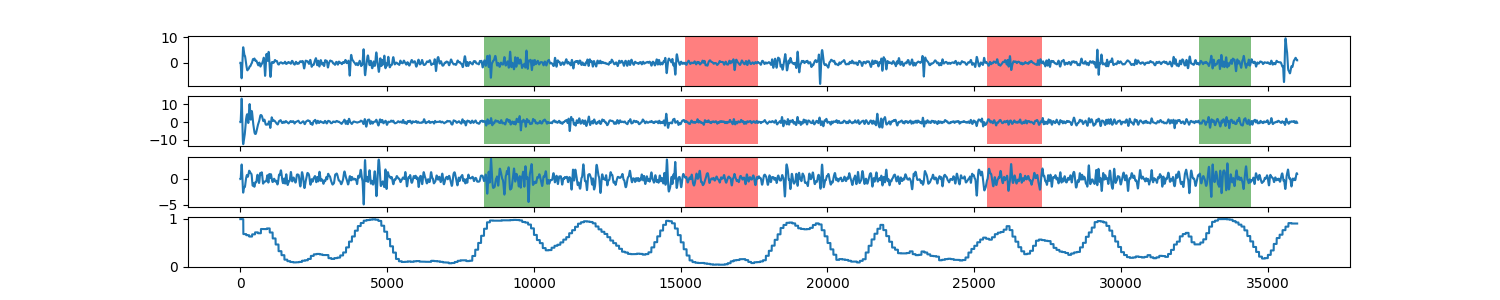

The data file committed next to this chart (first rows):
0, 0.99108443139
1, 0.9911
2, 0.9911
3, 0.9911
4, 0.9911
5, 0.9911
6, 0.9911
7, 0.9911
8, 0.9911
9, 0.9911
10, 0.9911
11, 0.9911
12, 0.9911
13, 0.9911
14, 0.9911
15, 0.9911
16, 0.9911
17, 0.9911
18, 0.9911
19, 0.9911
20, 0.9911
21, 0.9911
22, 0.9911
23, 0.9911
24, 0.9911
25, 0.9911
26, 0.9911
27, 0.9911
28, 0.9911
29, 0.9911
30, 0.9911
31, 0.9911
32, 0.9911
33, 0.9911
34, 0.9911
35, 0.9911
36, 0.9911
37, 0.9911
38, 0.9911
39, 0.9911
40, 0.9911
41, 0.9911
42, 0.9911
43, 0.9911
44, 0.9911
45, 0.9911
46, 0.9911
47, 0.9911
48, 0.9911
49, 0.9911
50, 0.9911
51, 0.9911
52, 0.9911
53, 0.9911
54, 0.9911
55, 0.9911
56, 0.9911
57, 0.9911
58, 0.9911
59, 0.9911
60, 0.9911
... 35,939 more rows
